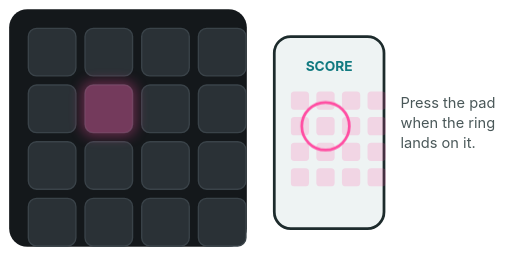
t = 0.00 s
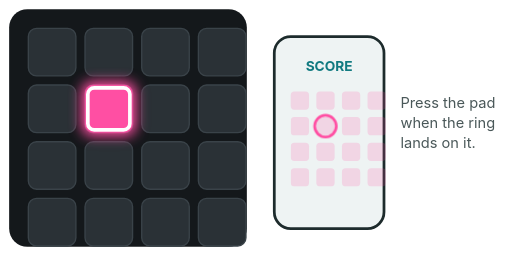
t = 0.50 s
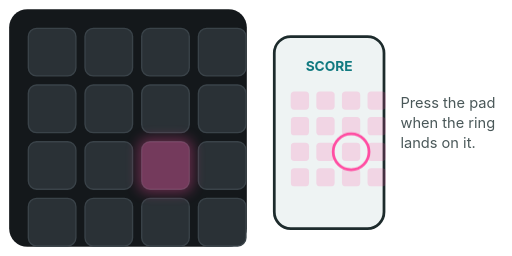
t = 0.98 s
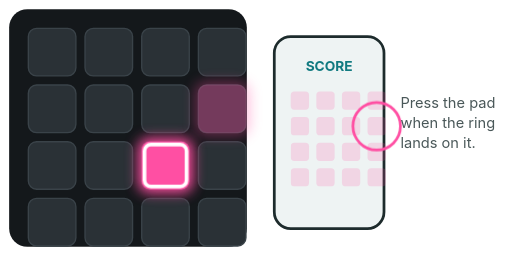
t = 1.50 s
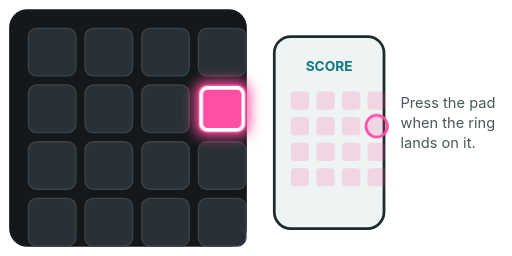
t = 2.00 s
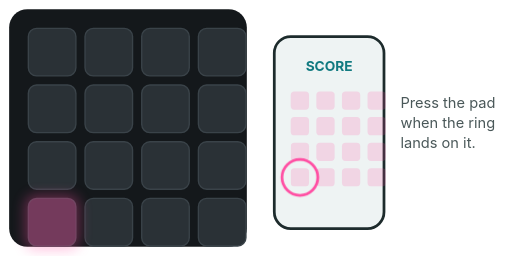
t = 2.48 s

The animated SVG that drew these frames (rendered in a browser with its animation timeline set to each time). Animation: 4 SMIL elements (animate=4), 16 CSS @keyframes rules; one cycle of 3.00 s, repeats indefinitely.

<svg xmlns="http://www.w3.org/2000/svg" viewBox="0 0 560 280" width="560" height="280" role="img" aria-label="BeatGrid: a rhythm game shown on your phone">
<title>BeatGrid: a rhythm game shown on your phone</title>
<defs><filter id="glow" x="-50%" y="-50%" width="200%" height="200%"><feGaussianBlur stdDeviation="7"/></filter></defs>
<style>
.cap{fill:#2a3136;stroke:#3a4349;stroke-width:1.5}
.t1{font:700 21px -apple-system,'Segoe UI',Helvetica,Arial,sans-serif;fill:#1d2b2c}
.t2{font:400 16px -apple-system,'Segoe UI',Helvetica,Arial,sans-serif;fill:#4a5859}
.t3{font:700 15px -apple-system,'Segoe UI',Helvetica,Arial,sans-serif;fill:#117A80}
.ink{stroke:#1d2b2c;fill:none} .inkf{fill:#1d2b2c} .pale{fill:#eef3f3}
@media (prefers-color-scheme: dark){
.t1{fill:#e6edf3} .t2{fill:#a9b4bd} .t3{fill:#4fc3c9}
.ink{stroke:#c9d3d9} .inkf{fill:#c9d3d9} .pale{fill:#1e2a30}}
@keyframes a1{0.0%{opacity:0.0} 13.333%{opacity:0.0} 15.0%{opacity:1} 25.0%{opacity:1} 26.667%{opacity:0.0} 100.0%{opacity:0.0}}.a1{opacity:0.0;animation:a1 3.0s linear infinite}@keyframes a2{0.0%{opacity:0.35} 15.0%{opacity:0.35} 16.667%{opacity:0.0} 100.0%{opacity:0.0}}.a2{opacity:0.0;animation:a2 3.0s linear infinite}@keyframes a3{0.0%{opacity:0.0} 13.333%{opacity:0.0} 15.0%{opacity:1} 25.0%{opacity:1} 26.667%{opacity:0.0} 100.0%{opacity:0.0}}.a3{opacity:0.0;animation:a3 3.0s linear infinite}@keyframes a4{0.0%{opacity:1} 20.0%{opacity:1} 21.667%{opacity:0.0} 100.0%{opacity:0.0}}.a4{opacity:0.0;animation:a4 3.0s linear infinite}@keyframes a5{0.0%{opacity:0.0} 38.333%{opacity:0.0} 40.0%{opacity:1} 50.0%{opacity:1} 51.667%{opacity:0.0} 100.0%{opacity:0.0}}.a5{opacity:0.0;animation:a5 3.0s linear infinite}@keyframes a6{0.0%{opacity:0.0} 23.333%{opacity:0.0} 25.0%{opacity:0.35} 40.0%{opacity:0.35} 41.667%{opacity:0.0} 100.0%{opacity:0.0}}.a6{opacity:0.0;animation:a6 3.0s linear infinite}@keyframes a7{0.0%{opacity:0.0} 38.333%{opacity:0.0} 40.0%{opacity:1} 50.0%{opacity:1} 51.667%{opacity:0.0} 100.0%{opacity:0.0}}.a7{opacity:0.0;animation:a7 3.0s linear infinite}@keyframes a8{0.0%{opacity:0.0} 23.333%{opacity:0.0} 25.0%{opacity:1} 45.0%{opacity:1} 46.667%{opacity:0.0} 100.0%{opacity:0.0}}.a8{opacity:0.0;animation:a8 3.0s linear infinite}@keyframes a9{0.0%{opacity:0.0} 63.333%{opacity:0.0} 65.0%{opacity:1} 75.0%{opacity:1} 76.667%{opacity:0.0} 100.0%{opacity:0.0}}.a9{opacity:0.0;animation:a9 3.0s linear infinite}@keyframes a10{0.0%{opacity:0.0} 48.333%{opacity:0.0} 50.0%{opacity:0.35} 65.0%{opacity:0.35} 66.667%{opacity:0.0} 100.0%{opacity:0.0}}.a10{opacity:0.0;animation:a10 3.0s linear infinite}@keyframes a11{0.0%{opacity:0.0} 63.333%{opacity:0.0} 65.0%{opacity:1} 75.0%{opacity:1} 76.667%{opacity:0.0} 100.0%{opacity:0.0}}.a11{opacity:0.0;animation:a11 3.0s linear infinite}@keyframes a12{0.0%{opacity:0.0} 48.333%{opacity:0.0} 50.0%{opacity:1} 70.0%{opacity:1} 71.667%{opacity:0.0} 100.0%{opacity:0.0}}.a12{opacity:0.0;animation:a12 3.0s linear infinite}@keyframes a13{0.0%{opacity:0.0} 88.333%{opacity:0.0} 90.0%{opacity:1} 100.0%{opacity:0.0}}.a13{opacity:0.0;animation:a13 3.0s linear infinite}@keyframes a14{0.0%{opacity:0.0} 73.333%{opacity:0.0} 75.0%{opacity:0.35} 90.0%{opacity:0.35} 91.667%{opacity:0.0} 100.0%{opacity:0.0}}.a14{opacity:0.0;animation:a14 3.0s linear infinite}@keyframes a15{0.0%{opacity:0.0} 88.333%{opacity:0.0} 90.0%{opacity:1} 100.0%{opacity:0.0}}.a15{opacity:0.0;animation:a15 3.0s linear infinite}@keyframes a16{0.0%{opacity:0.0} 73.333%{opacity:0.0} 75.0%{opacity:1} 95.0%{opacity:1} 96.667%{opacity:0.0} 100.0%{opacity:0.0}}.a16{opacity:0.0;animation:a16 3.0s linear infinite}
</style>
<rect x="10" y="10" width="260" height="260" rx="20" fill="#14181b"/>
<rect x="31" y="31" width="52" height="52" rx="9" class="cap"/><rect x="93" y="31" width="52" height="52" rx="9" class="cap"/><rect x="155" y="31" width="52" height="52" rx="9" class="cap"/><rect x="217" y="31" width="52" height="52" rx="9" class="cap"/><rect x="31" y="93" width="52" height="52" rx="9" class="cap"/><rect x="93" y="93" width="52" height="52" rx="9" class="cap"/><rect x="155" y="93" width="52" height="52" rx="9" class="cap"/><rect x="217" y="93" width="52" height="52" rx="9" class="cap"/><rect x="31" y="155" width="52" height="52" rx="9" class="cap"/><rect x="93" y="155" width="52" height="52" rx="9" class="cap"/><rect x="155" y="155" width="52" height="52" rx="9" class="cap"/><rect x="217" y="155" width="52" height="52" rx="9" class="cap"/><rect x="31" y="217" width="52" height="52" rx="9" class="cap"/><rect x="93" y="217" width="52" height="52" rx="9" class="cap"/><rect x="155" y="217" width="52" height="52" rx="9" class="cap"/><rect x="217" y="217" width="52" height="52" rx="9" class="cap"/>
<g class="a1"><rect x="89" y="89" width="60" height="60" rx="12" fill="#ff4fa3" filter="url(#glow)"/><rect x="93" y="93" width="52" height="52" rx="9" fill="#ff4fa3"/></g><g class="a2"><rect x="89" y="89" width="60" height="60" rx="12" fill="#ff4fa3" filter="url(#glow)"/><rect x="93" y="93" width="52" height="52" rx="9" fill="#ff4fa3"/></g><rect class="a3" x="96" y="96" width="46" height="46" rx="7" fill="none" stroke="#ffffff" stroke-width="4"/><g class="a5"><rect x="151" y="151" width="60" height="60" rx="12" fill="#ff4fa3" filter="url(#glow)"/><rect x="155" y="155" width="52" height="52" rx="9" fill="#ff4fa3"/></g><g class="a6"><rect x="151" y="151" width="60" height="60" rx="12" fill="#ff4fa3" filter="url(#glow)"/><rect x="155" y="155" width="52" height="52" rx="9" fill="#ff4fa3"/></g><rect class="a7" x="158" y="158" width="46" height="46" rx="7" fill="none" stroke="#ffffff" stroke-width="4"/><g class="a9"><rect x="213" y="89" width="60" height="60" rx="12" fill="#ff4fa3" filter="url(#glow)"/><rect x="217" y="93" width="52" height="52" rx="9" fill="#ff4fa3"/></g><g class="a10"><rect x="213" y="89" width="60" height="60" rx="12" fill="#ff4fa3" filter="url(#glow)"/><rect x="217" y="93" width="52" height="52" rx="9" fill="#ff4fa3"/></g><rect class="a11" x="220" y="96" width="46" height="46" rx="7" fill="none" stroke="#ffffff" stroke-width="4"/><g class="a13"><rect x="27" y="213" width="60" height="60" rx="12" fill="#ff4fa3" filter="url(#glow)"/><rect x="31" y="217" width="52" height="52" rx="9" fill="#ff4fa3"/></g><g class="a14"><rect x="27" y="213" width="60" height="60" rx="12" fill="#ff4fa3" filter="url(#glow)"/><rect x="31" y="217" width="52" height="52" rx="9" fill="#ff4fa3"/></g><rect class="a15" x="34" y="220" width="46" height="46" rx="7" fill="none" stroke="#ffffff" stroke-width="4"/>
<rect x="300" y="40" width="120" height="210" rx="18" class="pale"/><rect x="300" y="40" width="120" height="210" rx="18" class="ink" stroke-width="3"/><g class="a4"><circle cx="356" cy="138" r="22" fill="none" stroke="#ff4fa3" stroke-width="3"><animate attributeName="r" values="26;26;9;9" keyTimes="0;0.000;0.200;1" dur="3s" repeatCount="indefinite"/></circle></g><g class="a8"><circle cx="384" cy="166" r="22" fill="none" stroke="#ff4fa3" stroke-width="3"><animate attributeName="r" values="26;26;9;9" keyTimes="0;0.250;0.450;1" dur="3s" repeatCount="indefinite"/></circle></g><g class="a12"><circle cx="412" cy="138" r="22" fill="none" stroke="#ff4fa3" stroke-width="3"><animate attributeName="r" values="26;26;9;9" keyTimes="0;0.500;0.700;1" dur="3s" repeatCount="indefinite"/></circle></g><g class="a16"><circle cx="328" cy="194" r="22" fill="none" stroke="#ff4fa3" stroke-width="3"><animate attributeName="r" values="26;26;9;9" keyTimes="0;0.750;0.950;1" dur="3s" repeatCount="indefinite"/></circle></g><rect x="318" y="100" width="20" height="20" rx="4" fill="#ff4fa3" opacity="0.18"/><rect x="346" y="100" width="20" height="20" rx="4" fill="#ff4fa3" opacity="0.18"/><rect x="374" y="100" width="20" height="20" rx="4" fill="#ff4fa3" opacity="0.18"/><rect x="402" y="100" width="20" height="20" rx="4" fill="#ff4fa3" opacity="0.18"/><rect x="318" y="128" width="20" height="20" rx="4" fill="#ff4fa3" opacity="0.18"/><rect x="346" y="128" width="20" height="20" rx="4" fill="#ff4fa3" opacity="0.18"/><rect x="374" y="128" width="20" height="20" rx="4" fill="#ff4fa3" opacity="0.18"/><rect x="402" y="128" width="20" height="20" rx="4" fill="#ff4fa3" opacity="0.18"/><rect x="318" y="156" width="20" height="20" rx="4" fill="#ff4fa3" opacity="0.18"/><rect x="346" y="156" width="20" height="20" rx="4" fill="#ff4fa3" opacity="0.18"/><rect x="374" y="156" width="20" height="20" rx="4" fill="#ff4fa3" opacity="0.18"/><rect x="402" y="156" width="20" height="20" rx="4" fill="#ff4fa3" opacity="0.18"/><rect x="318" y="184" width="20" height="20" rx="4" fill="#ff4fa3" opacity="0.18"/><rect x="346" y="184" width="20" height="20" rx="4" fill="#ff4fa3" opacity="0.18"/><rect x="374" y="184" width="20" height="20" rx="4" fill="#ff4fa3" opacity="0.18"/><rect x="402" y="184" width="20" height="20" rx="4" fill="#ff4fa3" opacity="0.18"/><text x="360" y="78" class="t3" text-anchor="middle">SCORE</text><text x="438" y="118" class="t2" text-anchor="start">Press the pad</text><text x="438" y="140" class="t2" text-anchor="start">when the ring</text><text x="438" y="162" class="t2" text-anchor="start">lands on it.</text>
</svg>
